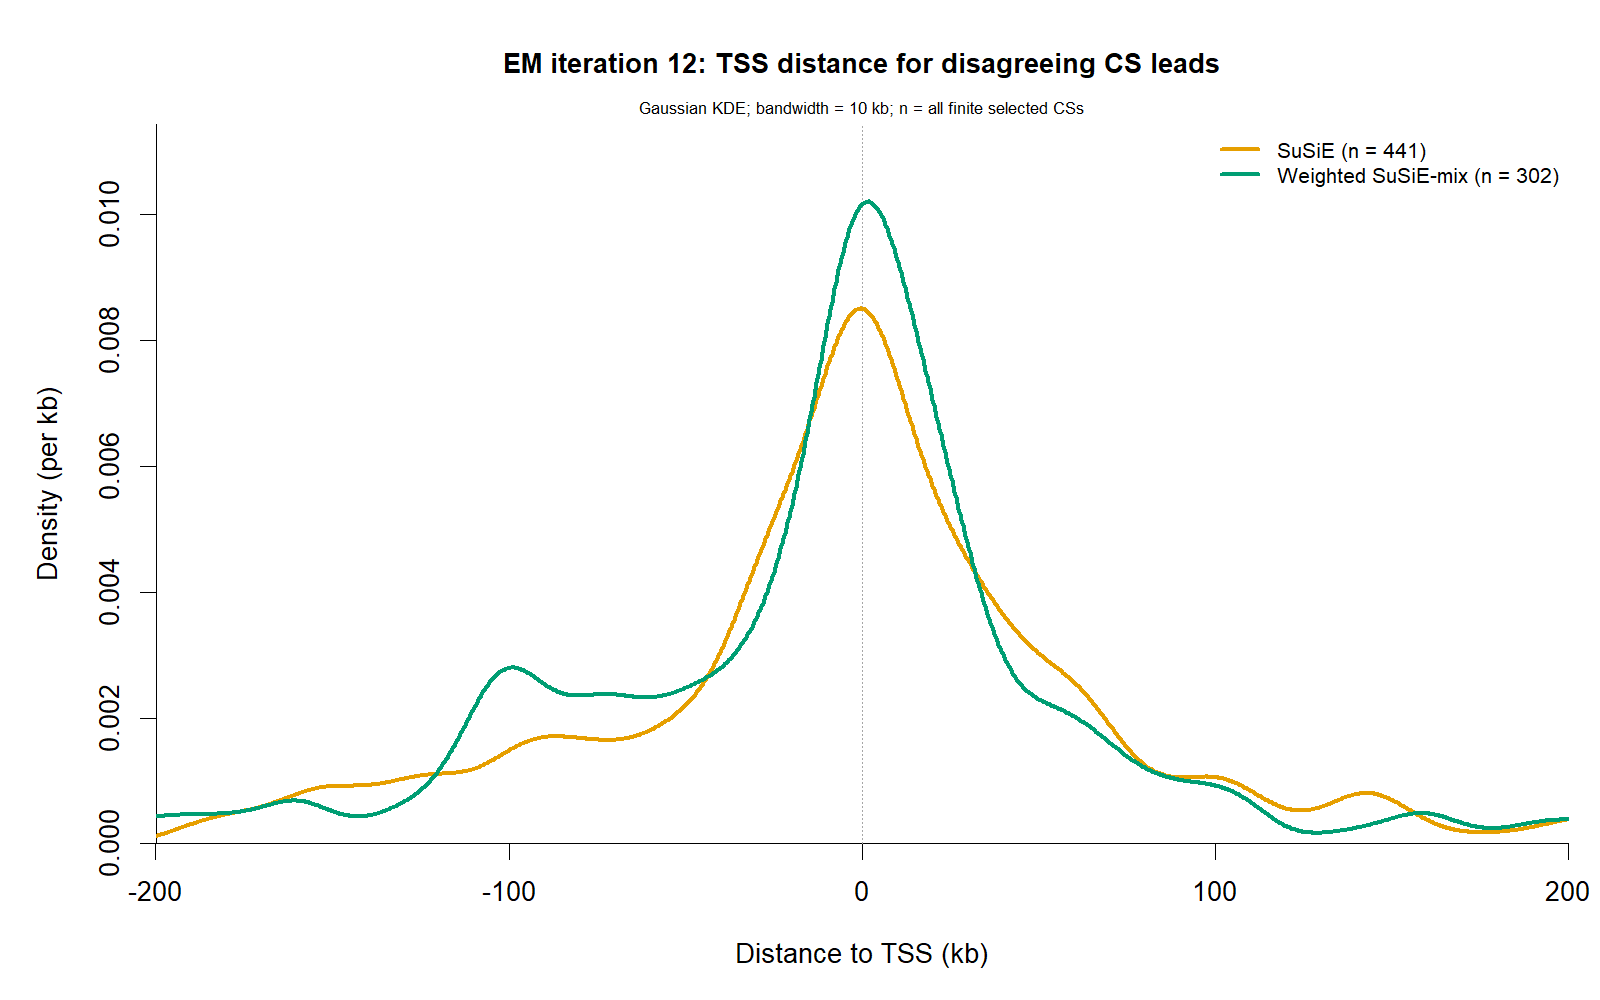

Data behind this chart, as committed beside it:
tissue, model, analysis_set, distance_to_tss_kb, density, bandwidth_kb, kernel, normalization, n_cs_selected, n_cs_total, n_cs_in_window, n_cs_missing_distance, n_cs_outside_window, plot_limit_kb
All tissues, SuSiE, CSs without a shared biological lead SNP, -200, 0.0001251, 10, gaussian, all finite selected distances; unit area…, 441, 441, 372, 0, 69, 200
All tissues, SuSiE, CSs without a shared biological lead SNP, -199.6, 0.0001312, 10, gaussian, all finite selected distances; unit area…, 441, 441, 372, 0, 69, 200
All tissues, SuSiE, CSs without a shared biological lead SNP, -199.2, 0.0001374, 10, gaussian, all finite selected distances; unit area…, 441, 441, 372, 0, 69, 200
All tissues, SuSiE, CSs without a shared biological lead SNP, -198.8, 0.0001439, 10, gaussian, all finite selected distances; unit area…, 441, 441, 372, 0, 69, 200
All tissues, SuSiE, CSs without a shared biological lead SNP, -198.4, 0.0001505, 10, gaussian, all finite selected distances; unit area…, 441, 441, 372, 0, 69, 200
All tissues, SuSiE, CSs without a shared biological lead SNP, -198, 0.0001573, 10, gaussian, all finite selected distances; unit area…, 441, 441, 372, 0, 69, 200
All tissues, SuSiE, CSs without a shared biological lead SNP, -197.7, 0.0001642, 10, gaussian, all finite selected distances; unit area…, 441, 441, 372, 0, 69, 200
All tissues, SuSiE, CSs without a shared biological lead SNP, -197.3, 0.0001713, 10, gaussian, all finite selected distances; unit area…, 441, 441, 372, 0, 69, 200
All tissues, SuSiE, CSs without a shared biological lead SNP, -196.9, 0.0001784, 10, gaussian, all finite selected distances; unit area…, 441, 441, 372, 0, 69, 200
All tissues, SuSiE, CSs without a shared biological lead SNP, -196.5, 0.0001858, 10, gaussian, all finite selected distances; unit area…, 441, 441, 372, 0, 69, 200
All tissues, SuSiE, CSs without a shared biological lead SNP, -196.1, 0.0001932, 10, gaussian, all finite selected distances; unit area…, 441, 441, 372, 0, 69, 200
All tissues, SuSiE, CSs without a shared biological lead SNP, -195.7, 0.0002007, 10, gaussian, all finite selected distances; unit area…, 441, 441, 372, 0, 69, 200
All tissues, SuSiE, CSs without a shared biological lead SNP, -195.3, 0.0002083, 10, gaussian, all finite selected distances; unit area…, 441, 441, 372, 0, 69, 200
All tissues, SuSiE, CSs without a shared biological lead SNP, -194.9, 0.000216, 10, gaussian, all finite selected distances; unit area…, 441, 441, 372, 0, 69, 200
All tissues, SuSiE, CSs without a shared biological lead SNP, -194.5, 0.0002237, 10, gaussian, all finite selected distances; unit area…, 441, 441, 372, 0, 69, 200
All tissues, SuSiE, CSs without a shared biological lead SNP, -194.1, 0.0002315, 10, gaussian, all finite selected distances; unit area…, 441, 441, 372, 0, 69, 200
All tissues, SuSiE, CSs without a shared biological lead SNP, -193.8, 0.0002394, 10, gaussian, all finite selected distances; unit area…, 441, 441, 372, 0, 69, 200
All tissues, SuSiE, CSs without a shared biological lead SNP, -193.4, 0.0002472, 10, gaussian, all finite selected distances; unit area…, 441, 441, 372, 0, 69, 200
All tissues, SuSiE, CSs without a shared biological lead SNP, -193, 0.0002551, 10, gaussian, all finite selected distances; unit area…, 441, 441, 372, 0, 69, 200
All tissues, SuSiE, CSs without a shared biological lead SNP, -192.6, 0.000263, 10, gaussian, all finite selected distances; unit area…, 441, 441, 372, 0, 69, 200
All tissues, SuSiE, CSs without a shared biological lead SNP, -192.2, 0.0002709, 10, gaussian, all finite selected distances; unit area…, 441, 441, 372, 0, 69, 200
All tissues, SuSiE, CSs without a shared biological lead SNP, -191.8, 0.0002787, 10, gaussian, all finite selected distances; unit area…, 441, 441, 372, 0, 69, 200
All tissues, SuSiE, CSs without a shared biological lead SNP, -191.4, 0.0002865, 10, gaussian, all finite selected distances; unit area…, 441, 441, 372, 0, 69, 200
All tissues, SuSiE, CSs without a shared biological lead SNP, -191, 0.0002943, 10, gaussian, all finite selected distances; unit area…, 441, 441, 372, 0, 69, 200
All tissues, SuSiE, CSs without a shared biological lead SNP, -190.6, 0.0003021, 10, gaussian, all finite selected distances; unit area…, 441, 441, 372, 0, 69, 200
All tissues, SuSiE, CSs without a shared biological lead SNP, -190.2, 0.0003097, 10, gaussian, all finite selected distances; unit area…, 441, 441, 372, 0, 69, 200
All tissues, SuSiE, CSs without a shared biological lead SNP, -189.8, 0.0003173, 10, gaussian, all finite selected distances; unit area…, 441, 441, 372, 0, 69, 200
All tissues, SuSiE, CSs without a shared biological lead SNP, -189.5, 0.0003248, 10, gaussian, all finite selected distances; unit area…, 441, 441, 372, 0, 69, 200
All tissues, SuSiE, CSs without a shared biological lead SNP, -189.1, 0.0003322, 10, gaussian, all finite selected distances; unit area…, 441, 441, 372, 0, 69, 200
All tissues, SuSiE, CSs without a shared biological lead SNP, -188.7, 0.0003396, 10, gaussian, all finite selected distances; unit area…, 441, 441, 372, 0, 69, 200
All tissues, SuSiE, CSs without a shared biological lead SNP, -188.3, 0.0003468, 10, gaussian, all finite selected distances; unit area…, 441, 441, 372, 0, 69, 200
All tissues, SuSiE, CSs without a shared biological lead SNP, -187.9, 0.0003539, 10, gaussian, all finite selected distances; unit area…, 441, 441, 372, 0, 69, 200
All tissues, SuSiE, CSs without a shared biological lead SNP, -187.5, 0.0003609, 10, gaussian, all finite selected distances; unit area…, 441, 441, 372, 0, 69, 200
All tissues, SuSiE, CSs without a shared biological lead SNP, -187.1, 0.0003677, 10, gaussian, all finite selected distances; unit area…, 441, 441, 372, 0, 69, 200
All tissues, SuSiE, CSs without a shared biological lead SNP, -186.7, 0.0003744, 10, gaussian, all finite selected distances; unit area…, 441, 441, 372, 0, 69, 200
All tissues, SuSiE, CSs without a shared biological lead SNP, -186.3, 0.000381, 10, gaussian, all finite selected distances; unit area…, 441, 441, 372, 0, 69, 200
All tissues, SuSiE, CSs without a shared biological lead SNP, -185.9, 0.0003875, 10, gaussian, all finite selected distances; unit area…, 441, 441, 372, 0, 69, 200
All tissues, SuSiE, CSs without a shared biological lead SNP, -185.5, 0.0003938, 10, gaussian, all finite selected distances; unit area…, 441, 441, 372, 0, 69, 200
All tissues, SuSiE, CSs without a shared biological lead SNP, -185.2, 0.0003999, 10, gaussian, all finite selected distances; unit area…, 441, 441, 372, 0, 69, 200
All tissues, SuSiE, CSs without a shared biological lead SNP, -184.8, 0.000406, 10, gaussian, all finite selected distances; unit area…, 441, 441, 372, 0, 69, 200
All tissues, SuSiE, CSs without a shared biological lead SNP, -184.4, 0.0004118, 10, gaussian, all finite selected distances; unit area…, 441, 441, 372, 0, 69, 200
All tissues, SuSiE, CSs without a shared biological lead SNP, -184, 0.0004176, 10, gaussian, all finite selected distances; unit area…, 441, 441, 372, 0, 69, 200
All tissues, SuSiE, CSs without a shared biological lead SNP, -183.6, 0.0004232, 10, gaussian, all finite selected distances; unit area…, 441, 441, 372, 0, 69, 200
All tissues, SuSiE, CSs without a shared biological lead SNP, -183.2, 0.0004287, 10, gaussian, all finite selected distances; unit area…, 441, 441, 372, 0, 69, 200
All tissues, SuSiE, CSs without a shared biological lead SNP, -182.8, 0.000434, 10, gaussian, all finite selected distances; unit area…, 441, 441, 372, 0, 69, 200
All tissues, SuSiE, CSs without a shared biological lead SNP, -182.4, 0.0004392, 10, gaussian, all finite selected distances; unit area…, 441, 441, 372, 0, 69, 200
All tissues, SuSiE, CSs without a shared biological lead SNP, -182, 0.0004443, 10, gaussian, all finite selected distances; unit area…, 441, 441, 372, 0, 69, 200
All tissues, SuSiE, CSs without a shared biological lead SNP, -181.6, 0.0004493, 10, gaussian, all finite selected distances; unit area…, 441, 441, 372, 0, 69, 200
All tissues, SuSiE, CSs without a shared biological lead SNP, -181.2, 0.0004542, 10, gaussian, all finite selected distances; unit area…, 441, 441, 372, 0, 69, 200
All tissues, SuSiE, CSs without a shared biological lead SNP, -180.9, 0.000459, 10, gaussian, all finite selected distances; unit area…, 441, 441, 372, 0, 69, 200
All tissues, SuSiE, CSs without a shared biological lead SNP, -180.5, 0.0004637, 10, gaussian, all finite selected distances; unit area…, 441, 441, 372, 0, 69, 200
All tissues, SuSiE, CSs without a shared biological lead SNP, -180.1, 0.0004683, 10, gaussian, all finite selected distances; unit area…, 441, 441, 372, 0, 69, 200
All tissues, SuSiE, CSs without a shared biological lead SNP, -179.7, 0.0004728, 10, gaussian, all finite selected distances; unit area…, 441, 441, 372, 0, 69, 200
All tissues, SuSiE, CSs without a shared biological lead SNP, -179.3, 0.0004773, 10, gaussian, all finite selected distances; unit area…, 441, 441, 372, 0, 69, 200
All tissues, SuSiE, CSs without a shared biological lead SNP, -178.9, 0.0004817, 10, gaussian, all finite selected distances; unit area…, 441, 441, 372, 0, 69, 200
All tissues, SuSiE, CSs without a shared biological lead SNP, -178.5, 0.0004861, 10, gaussian, all finite selected distances; unit area…, 441, 441, 372, 0, 69, 200
All tissues, SuSiE, CSs without a shared biological lead SNP, -178.1, 0.0004904, 10, gaussian, all finite selected distances; unit area…, 441, 441, 372, 0, 69, 200
All tissues, SuSiE, CSs without a shared biological lead SNP, -177.7, 0.0004948, 10, gaussian, all finite selected distances; unit area…, 441, 441, 372, 0, 69, 200
All tissues, SuSiE, CSs without a shared biological lead SNP, -177.3, 0.0004991, 10, gaussian, all finite selected distances; unit area…, 441, 441, 372, 0, 69, 200
All tissues, SuSiE, CSs without a shared biological lead SNP, -177, 0.0005034, 10, gaussian, all finite selected distances; unit area…, 441, 441, 372, 0, 69, 200
... 1,990 more rows
